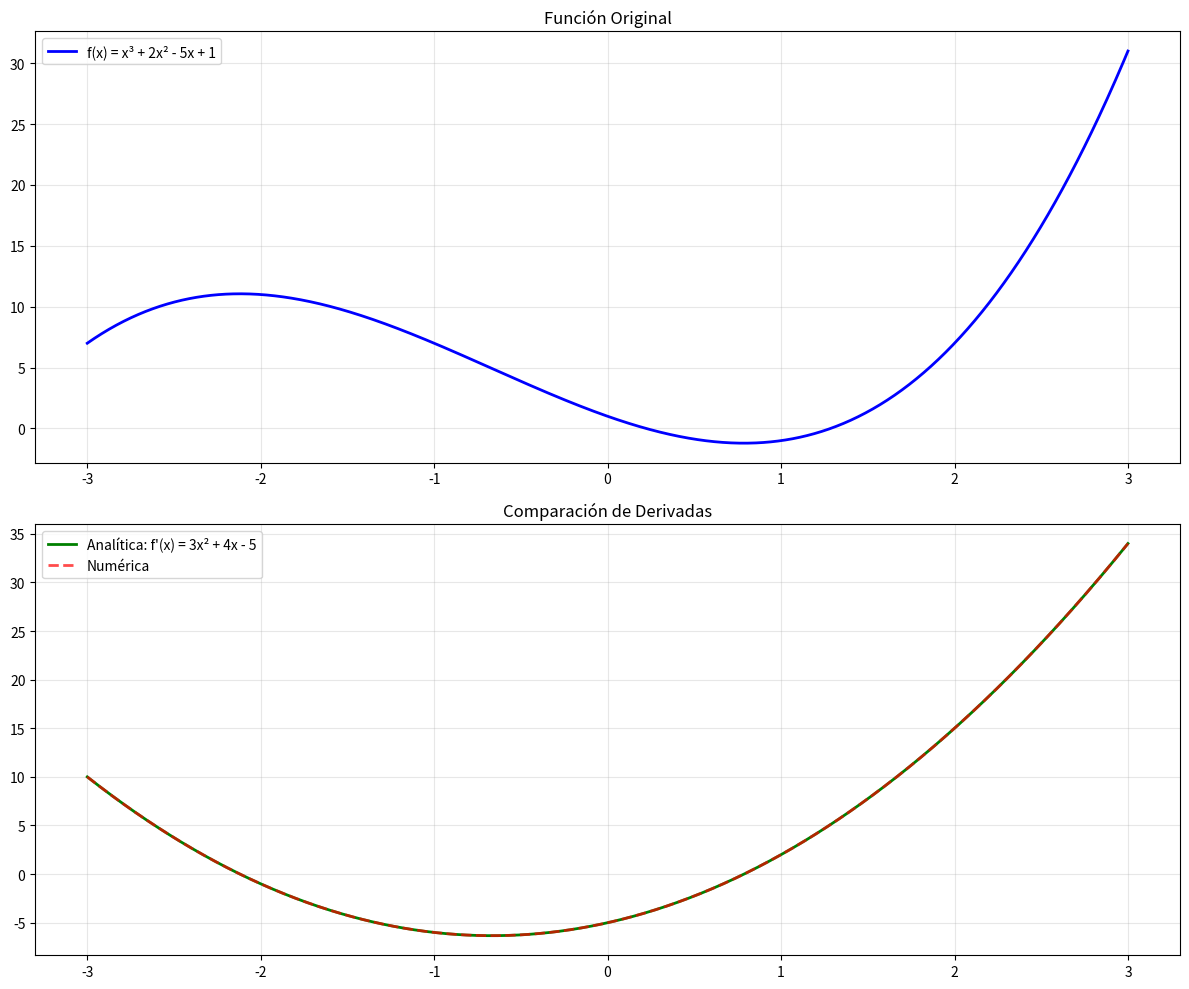

This chart was generated by the following Python code:
import numpy as np
import matplotlib.pyplot as plt


def derivada_numerica(func, x, h=1e-7):
    """
    Calcula la derivada numérica usando la definición de límite
    """
    return (func(x + h) - func(x)) / h


def comparar_derivadas():
    """
    Compara derivadas numéricas vs analíticas
    """
    # Función test: f(x) = x³ + 2x² - 5x + 1
    def f(x):
        return x**3 + 2*x**2 - 5*x + 1

    def f_derivada_analitica(x):
        # f'(x) = 3x² + 4x - 5
        return 3*x**2 + 4*x - 5

    puntos = np.linspace(-3, 3, 10)

    print("Comparación Derivadas Numéricas vs Analíticas:")
    print("-" * 60)
    print(f"{'x':>8} {'Numérica':>12} {'Analítica':>12} {'Error':>12}")
    print("-" * 60)

    for x in puntos:
        numerica = derivada_numerica(f, x)
        analitica = f_derivada_analitica(x)
        error = abs(numerica - analitica)

        print(f"{x:>8.2f} {numerica:>12.6f} {analitica:>12.6f} {error:>12.2e}")

    # Visualización
    x_plot = np.linspace(-3, 3, 1000)
    y_original = [f(x) for x in x_plot]
    y_derivada_num = [derivada_numerica(f, x) for x in x_plot]
    y_derivada_ana = [f_derivada_analitica(x) for x in x_plot]

    fig, (ax1, ax2) = plt.subplots(2, 1, figsize=(12, 10))

    ax1.plot(x_plot, y_original, 'b-', linewidth=2,
             label='f(x) = x³ + 2x² - 5x + 1')
    ax1.set_title('Función Original')
    ax1.legend()
    ax1.grid(True, alpha=0.3)

    ax2.plot(x_plot, y_derivada_ana, 'g-', linewidth=2,
             label="Analítica: f'(x) = 3x² + 4x - 5")
    ax2.plot(x_plot, y_derivada_num, 'r--',
             linewidth=2, alpha=0.7, label='Numérica')
    ax2.set_title('Comparación de Derivadas')
    ax2.legend()
    ax2.grid(True, alpha=0.3)

    plt.tight_layout()
    plt.show()


comparar_derivadas()
